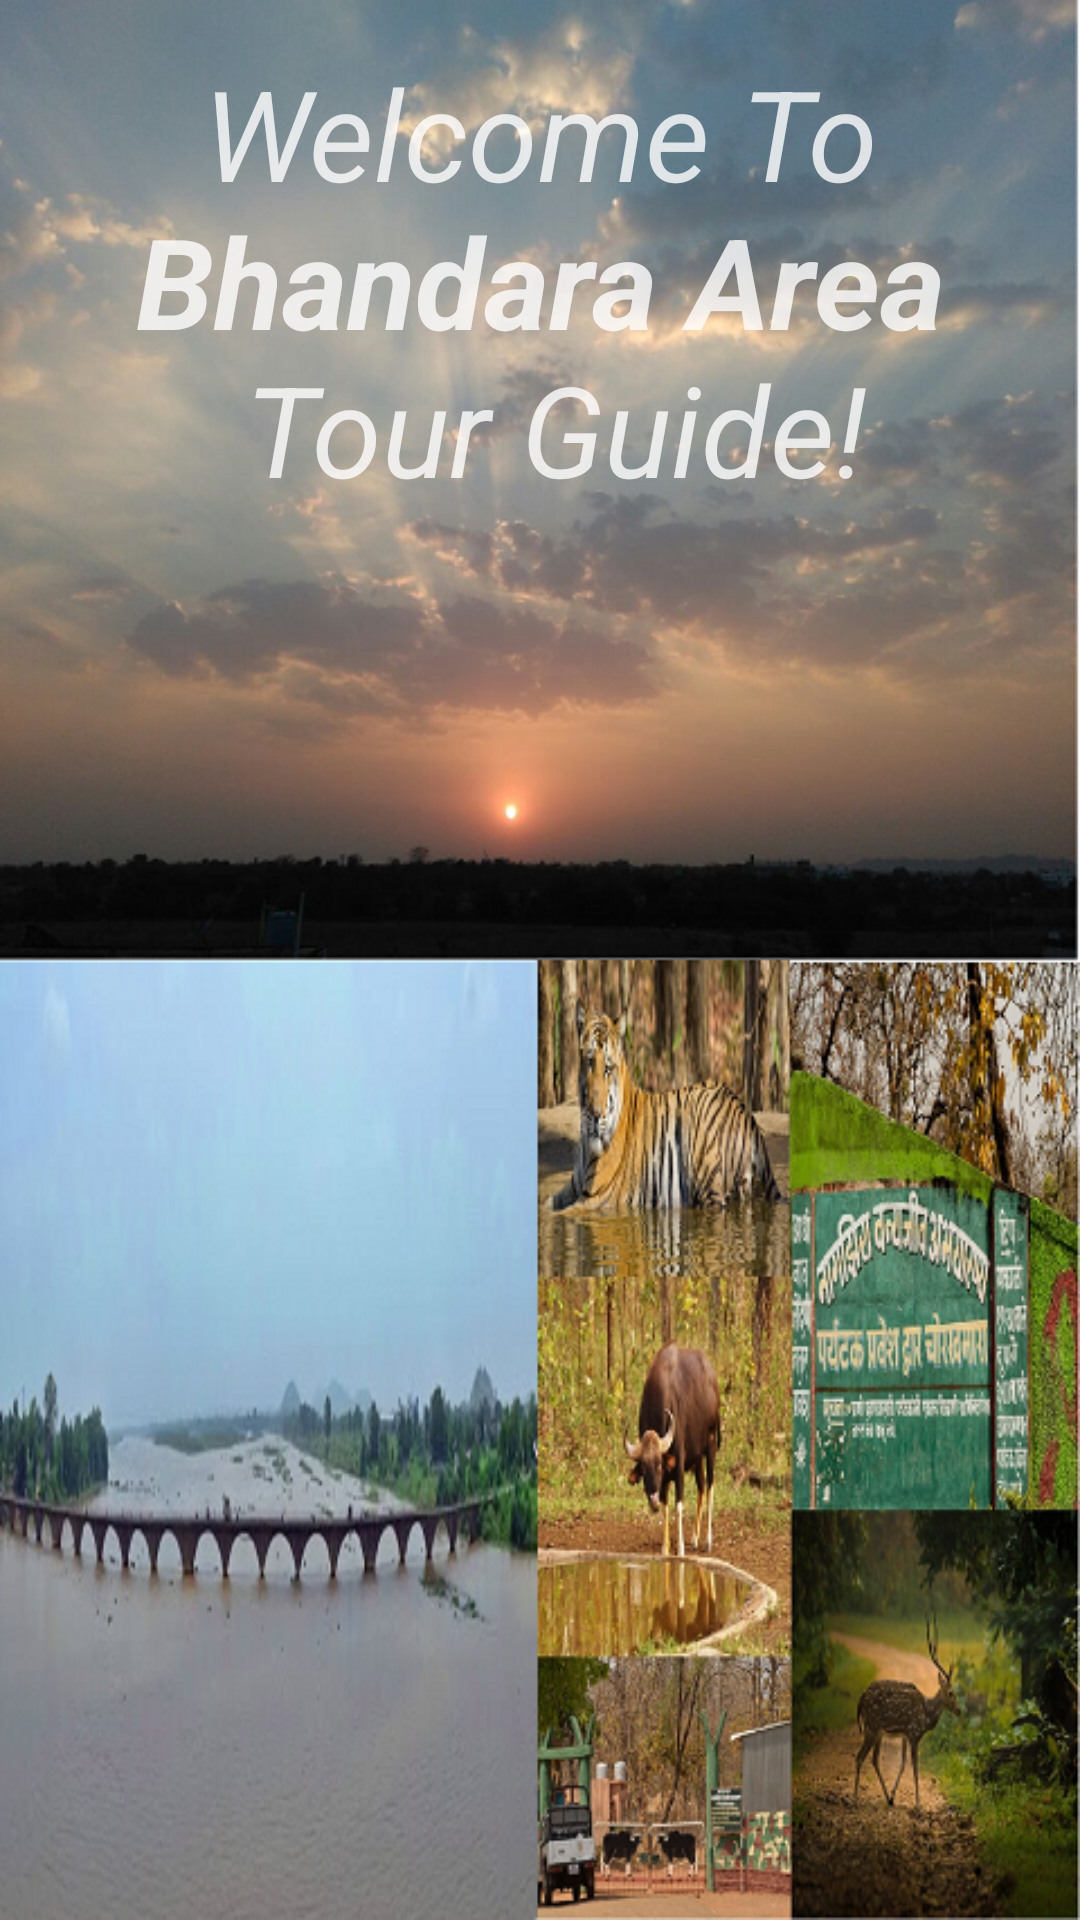

Produce the Android XML layout that renders to this screen, including the resource entries it uses.
<!-- AndroidManifest.xml: application theme AppTheme -->
<!-- res/layout/activity_welcome.xml -->
<?xml version="1.0" encoding="utf-8"?>

<RelativeLayout xmlns:android="http://schemas.android.com/apk/res/android"
    xmlns:app="http://schemas.android.com/apk/res-auto"
    xmlns:tools="http://schemas.android.com/tools"
    android:layout_width="match_parent"
    android:layout_height="match_parent"
    android:background="@drawable/welcome"
    tools:context="com.example.tourguide.WelcomeActivity">

    <ImageView
        android:id="@+id/welcome_image"
        android:layout_width="match_parent"
        android:layout_height="match_parent" />

    <TextView
        android:layout_width="wrap_content"
        android:layout_height="wrap_content"
        android:layout_centerHorizontal="true"
        android:layout_marginTop="@dimen/normal"
        android:alpha="0.8"
        android:text="@string/welcome_message"
        android:textAlignment="center"
        android:textColor="@android:color/white"
        android:textSize="@dimen/high_text"
        android:textStyle="italic" />
</RelativeLayout>
<!-- resources referenced by this layout -->
<resources>
  <dimen name="high_text">42sp</dimen>
  <dimen name="normal">16dp</dimen>
  <!-- drawable welcome: png bitmap (drawable-hdpi, 703407 bytes) -->
  <string name="welcome_message">Welcome To <b>Bhandara Area</b>\n Tour Guide!</string>
  <style name="AppTheme" parent="Theme.AppCompat.Light.DarkActionBar">
          
          <item name="colorPrimary">@color/colorPrimary</item>
          <item name="colorPrimaryDark">@color/colorPrimaryDark</item>
          <item name="colorAccent">@color/colorAccent</item>
      </style>
  <color name="colorPrimary">#8BC34A</color>
  <color name="colorPrimaryDark">#689F38</color>
  <color name="colorAccent">#FFC107</color>
</resources>
